Dataset: banana_split (GitHub, vignesh-tck/tree-species-ml). Classes: healthy, unhealthy.

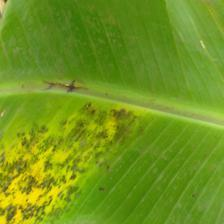
Label: unhealthy

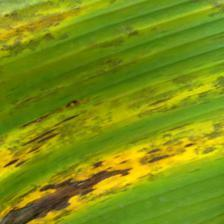
Label: unhealthy

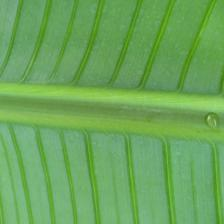
Label: healthy

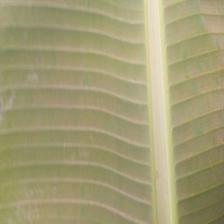
Label: healthy

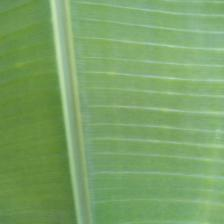
Label: healthy

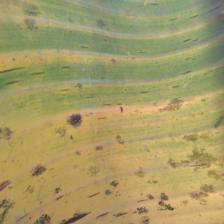
Label: unhealthy
